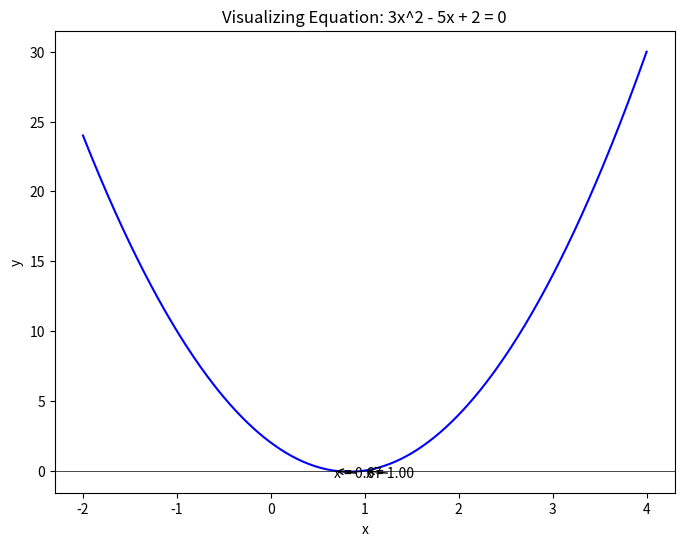

The script that saved this image:
import numpy as np
import matplotlib.pyplot as plt
import matplotlib.animation as animation

# Define the equation and its solutions
def equation(x):
    return 3*x**2 - 5*x + 2

solutions = np.roots([3, -5, 2])

# Create the figure and axis
fig, ax = plt.subplots(figsize=(8, 6))
x_vals = np.linspace(-2, 4, 400)
y_vals = equation(x_vals)

# Plot the parabola
ax.plot(x_vals, y_vals, label='3x^2 - 5x + 2', color='blue')
ax.axhline(0, color='black', linewidth=0.5)

# Annotate the solutions
for solution in solutions:
    ax.annotate(f'x = {solution:.2f}', xy=(solution, 0), xytext=(solution, -5),
                textcoords='offset points', arrowprops=dict(facecolor='black', arrowstyle='->'))

# Set labels and title
ax.set_xlabel('x')
ax.set_ylabel('y')
ax.set_title('Visualizing Equation: 3x^2 - 5x + 2 = 0')

# Animation initialization
line, = ax.plot([], [], 'ro', markersize=10)
def init():
    line.set_data([], [])
    return line,

# Animation update
def animate(i):
    x = solutions[i]
    y = equation(x)
    line.set_data(x, y)
    return line,

# Create the animation
ani = animation.FuncAnimation(fig, animate, init_func=init, frames=len(solutions),
                              interval=1500, blit=True)

# Show the animation
plt.show()
